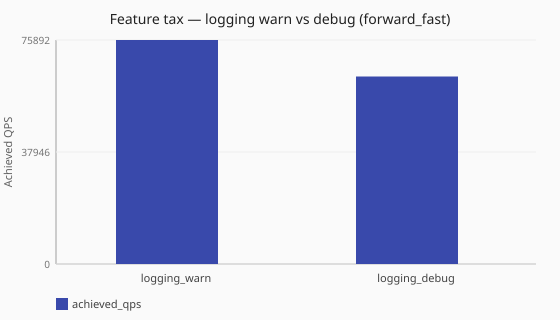

The data file committed next to this chart (first rows):
scenario_id, runtime, achieved_qps, latency_avg_ms, queries_sent, queries_completed, queries_lost, workers
feature-tax-logging-warn-forward-fast, sync, 75892, 4.0, 762598, 759249, 3407, ingress_workers=2
feature-tax-logging-debug-forward-fast, sync, 63526, 4.4, 639007, 635562, 3445, ingress_workers=2
